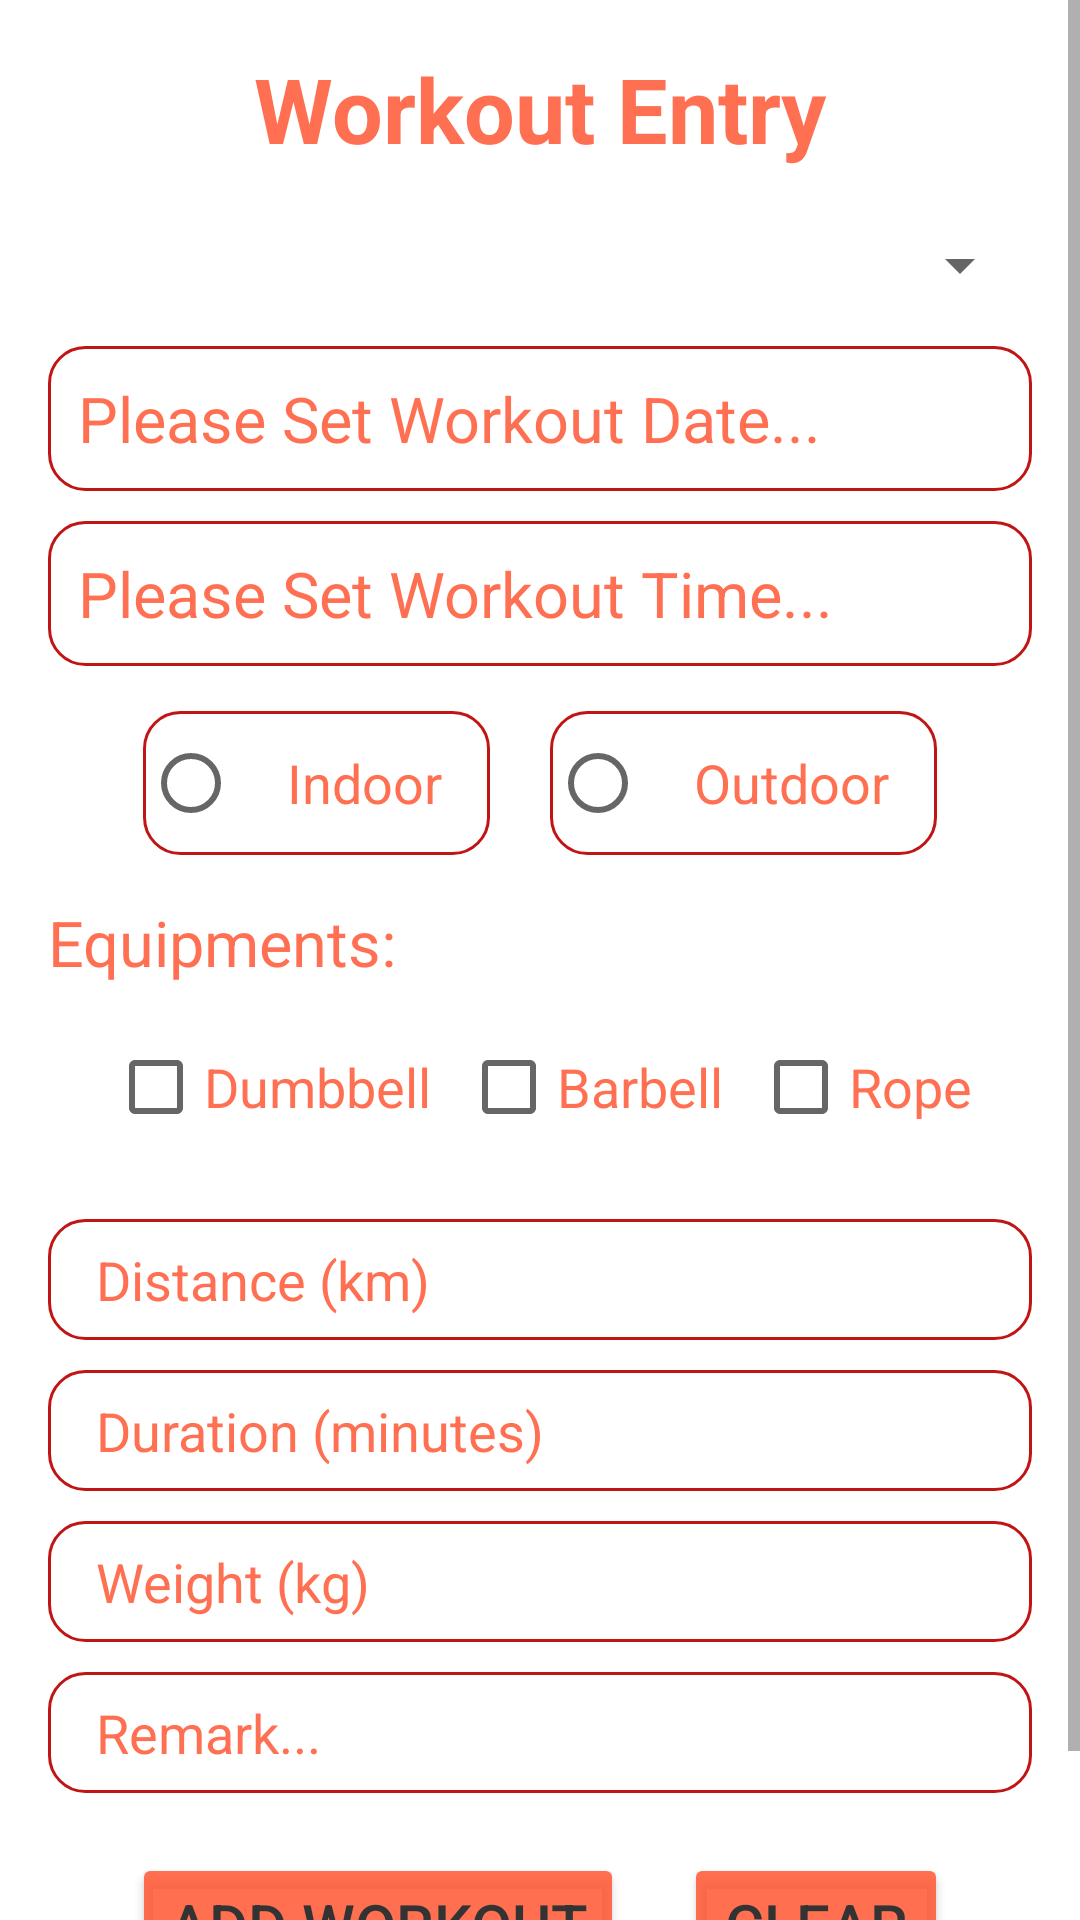

Here is an Android app screen rendered from its layout file. Give the layout XML and the strings, colors and styles it references.
<!-- AndroidManifest.xml: application theme Theme.NavigationApp -->
<!-- res/layout/fragment_entry.xml -->
<?xml version="1.0" encoding="utf-8"?>
<ScrollView xmlns:android="http://schemas.android.com/apk/res/android"
    xmlns:tools="http://schemas.android.com/tools"
    android:layout_width="match_parent"
    android:layout_height="match_parent"
    tools:context=".EntryFragment"
    android:orientation="vertical">


    <LinearLayout
        android:layout_width="match_parent"
        android:layout_height="wrap_content"
        android:orientation="vertical"
        android:padding="16dp">

        <TextView
            android:layout_width="match_parent"
            android:layout_height="wrap_content"
            android:text="Workout Entry"
            android:textStyle="bold"
            android:textColor="@color/primary"
            android:gravity="center"
            android:textSize="30sp"
            android:layout_marginBottom="20dp"/>

        <Spinner
            android:id="@+id/spinnerWorkoutType"
            android:layout_width="match_parent"
            android:layout_height="wrap_content"
            android:textColorHint="@color/primary"
            android:padding="10dp"
            android:layout_marginBottom="15dp"
            android:textColor="@color/colorGrey"/>

        <TextView
            android:id="@+id/txtWorkoutDate"
            android:layout_width="match_parent"
            android:layout_height="wrap_content"
            android:background="@drawable/edit_text_background"
            android:padding="10dp"
            android:text="Please Set Workout Date..."
            android:textColor="@color/primary"
            android:textSize="21sp"
            android:layout_marginBottom="10dp"/>

        <TextView
            android:id="@+id/txtWorkoutTime"
            android:layout_width="match_parent"
            android:layout_height="wrap_content"
            android:background="@drawable/edit_text_background"
            android:padding="10dp"
            android:text="Please Set Workout Time..."
            android:textColor="@color/primary"
            android:textSize="21sp"
            android:layout_marginBottom="15dp"/>

        <RadioGroup
            android:id="@+id/rdoGroup"
            android:layout_width="match_parent"
            android:layout_height="wrap_content"

            android:gravity="center"
            android:orientation="horizontal"
            android:layout_marginBottom="15dp">

            <RadioButton
                android:id="@+id/rdoIndoor"
                android:layout_width="wrap_content"
                android:layout_height="wrap_content"
                android:layout_marginEnd="20dp"
                android:text="Indoor"
                android:background="@drawable/edit_text_background"
                android:textColor="@color/primary"
                android:textSize="18sp"/>

            <RadioButton
                android:id="@+id/rdoOutdoor"
                android:layout_width="wrap_content"
                android:layout_height="wrap_content"
                android:text="Outdoor"
                android:background="@drawable/edit_text_background"
                android:textColor="@color/primary"
                android:textSize="18sp"/>

        </RadioGroup>

        <TextView
            android:layout_width="match_parent"
            android:layout_height="wrap_content"
            android:text="Equipments:"
            android:textSize="21sp"
            android:textColor="@color/primary"
            android:layout_marginBottom="10dp"/>

        <LinearLayout
            android:layout_width="match_parent"
            android:layout_height="wrap_content"
            android:orientation="horizontal"
            android:gravity="center"
            android:layout_marginBottom="20dp">

            <CheckBox
                android:id="@+id/checkDumb"
                android:layout_width="wrap_content"
                android:layout_height="wrap_content"
                android:text="Dumbbell"

                android:textColor="@color/primary"
                android:textSize="18sp"
                android:layout_marginEnd="10dp"/>

            <CheckBox
                android:id="@+id/checkBar"
                android:layout_width="wrap_content"
                android:layout_height="wrap_content"
                android:text="Barbell"
                android:textColor="@color/primary"
                android:textSize="18sp"
                android:layout_marginEnd="10dp"/>

            <CheckBox
                android:id="@+id/checkRope"
                android:layout_width="wrap_content"
                android:layout_height="wrap_content"
                android:text="Rope"
                android:textColor="@color/primary"
                android:textSize="18sp"/>

        </LinearLayout>

        <EditText
            android:id="@+id/editDistance"
            android:hint="Distance (km)"
            android:background="@drawable/edit_text_background"
            android:textColorHint="@color/primary"
            android:inputType="numberDecimal"
            android:layout_width="match_parent"
            android:layout_height="wrap_content"
            android:layout_marginBottom="10dp"/>

        <EditText
            android:id="@+id/editDuration"
            android:hint="Duration (minutes)"
            android:background="@drawable/edit_text_background"
            android:inputType="number"
            android:textColorHint="@color/primary"
            android:layout_width="match_parent"
            android:layout_height="wrap_content"
            android:layout_marginBottom="10dp"/>

        <EditText
            android:id="@+id/editWeight"
            android:background="@drawable/edit_text_background"
            android:hint="Weight (kg)"
            android:textColorHint="@color/primary"
            android:inputType="numberDecimal"
            android:layout_width="match_parent"
            android:layout_height="wrap_content"
            android:layout_marginBottom="10dp"/>

        <EditText
            android:id="@+id/editRemark"
            android:hint="Remark..."
            android:inputType="textMultiLine"
            android:background="@drawable/edit_text_background"
            android:textColorHint="@color/primary"
            android:scrollbars="vertical"
            android:layout_width="match_parent"
            android:layout_height="wrap_content"
            android:layout_marginBottom="20dp"/>

        <LinearLayout
            android:layout_width="match_parent"
            android:layout_height="wrap_content"
            android:gravity="center"
            android:orientation="horizontal"
            android:layout_marginBottom="20dp">

            <Button
                android:id="@+id/btnAddWorkout"
                android:text="Add Workout"
                android:textSize="20sp"
                android:backgroundTint="@color/primary"
                android:textColor="@color/colorGrey"
                android:layout_marginEnd="20dp"
                android:layout_width="wrap_content"
                android:layout_height="wrap_content"/>

            <Button
                android:id="@+id/btnClearWorkout"
                android:text="Clear"
                android:textSize="20sp"
                android:backgroundTint="@color/primary"
                android:textColor="@color/colorGrey"
                android:layout_width="wrap_content"
                android:layout_height="wrap_content"/>

        </LinearLayout>

    </LinearLayout>

</ScrollView>
<!-- resources referenced by this layout -->
<resources>
  <color name="colorGrey"> #333333</color>
  
      #DAFF5733
  <color name="primary"> #DAFF5733</color>
  <!-- drawable edit_text_background (drawable) -->
  <?xml version="1.0" encoding="utf-8"?>
  <shape xmlns:android="http://schemas.android.com/apk/res/android"
      >
  
  
  
  
  
  
      <solid android:color="@android:color/transparent"/>
      <stroke android:width="1dp" android:color="@color/colorRed"/>
      <corners android:radius="12dp"/>
      <padding android:left="16dp" android:right="16dp" android:top="8dp" android:bottom="8dp"/>
  </shape>
  <style name="Theme.NavigationApp" parent="Base.Theme.NavigationApp" />
  <color name="colorRed">#C11515</color>
  <style name="Base.Theme.NavigationApp" parent="Theme.MaterialComponents.DayNight.NoActionBar">
          
          
          
          <item name="colorPrimary">@color/purple_500</item>
          <item name="colorPrimaryVariant">@color/purple_700</item>
          <item name="colorOnPrimary">@color/white</item>
          
          <item name="colorSecondary">@color/teal_200</item>
          <item name="colorSecondaryVariant">@color/teal_700</item>
          <item name="colorOnSecondary">@color/black</item>
          
          <item name="android:statusBarColor" tools:targetApi="l">@color/primary</item>
      </style>
  <color name="purple_500">#FF6200EE</color>
  <color name="purple_700">#FF3700B3</color>
  <color name="white">#FFFFFFFF</color>
  <color name="teal_200">#FF03DAC5</color>
  <color name="teal_700">#FF018786</color>
  <color name="black">#FF000000</color>
</resources>
